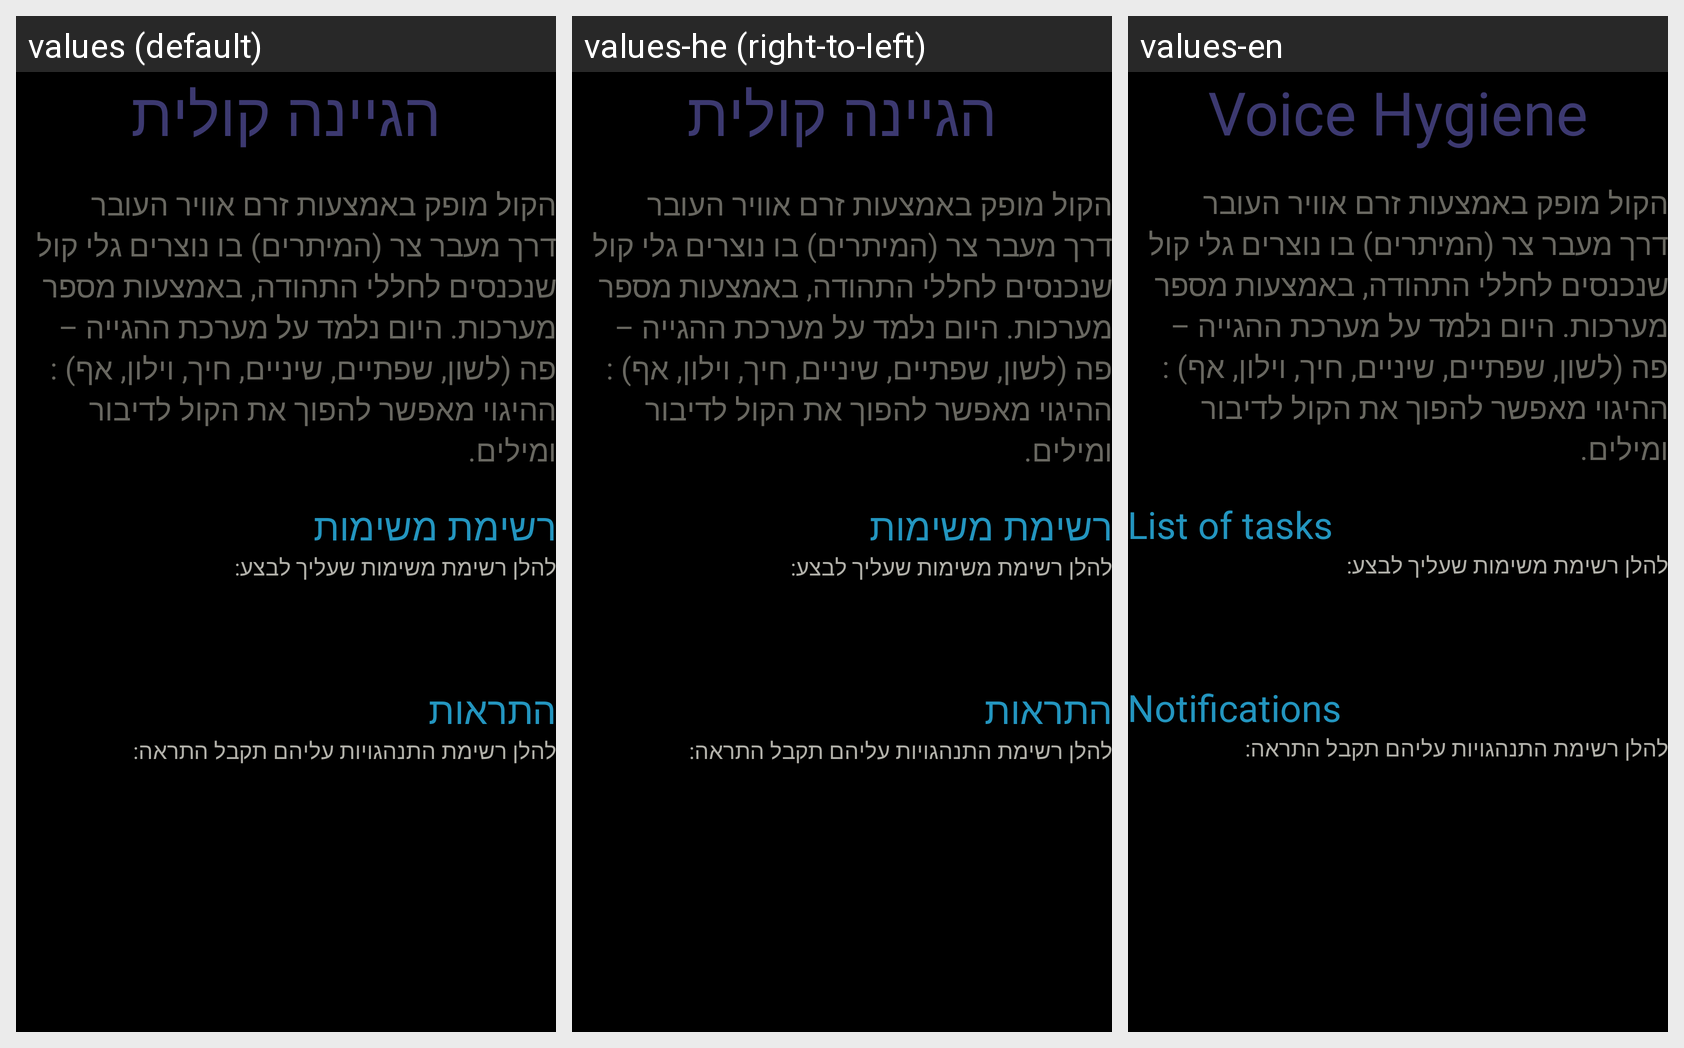

Locale-by-locale string values for the Android screen shown in this grid:
Android screen res/layout/activity_voice_hygiene.xml rendered under 3 locales, left to right: values (default), values-he (right-to-left), values-en. Device: Nexus 5 (rendered at 1080×1920; each locale shown at half size, 540×960, under a caption strip naming it); theme android:Theme.Holo.
Strings drawn on this screen, with the default value and each locale's value (text and hints the layout hard-codes, and strings that could not be matched under every locale, appear in the picture but are not listed):

voice_hygiene
  values: הגיינה קולית
  values-he: הגיינה קולית
  values-en: Voice Hygiene

description_voice_hygiene
  values: הקול מופק באמצעות זרם אוויר העובר דרך מעבר צר (המיתרים) בו נוצרים גלי קול שנכנסים לחללי התהודה, באמצעות מספר מערכות. היום נלמד על מערכת ההגייה – פה (לשון, שפתיים, שיניים, חיך, וילון, אף) : ההיגוי מאפשר להפוך את הקול לדיבור ומילים.
  values-he: הקול מופק באמצעות זרם אוויר העובר דרך מעבר צר (המיתרים) בו נוצרים גלי קול שנכנסים לחללי התהודה, באמצעות מספר מערכות. היום נלמד על מערכת ההגייה – פה (לשון, שפתיים, שיניים, חיך, וילון, אף) : ההיגוי מאפשר להפוך את הקול לדיבור ומילים.  [not translated; the default value is used]
  values-en: הקול מופק באמצעות זרם אוויר העובר דרך מעבר צר (המיתרים) בו נוצרים גלי קול שנכנסים לחללי התהודה, באמצעות מספר מערכות. היום נלמד על מערכת ההגייה – פה (לשון, שפתיים, שיניים, חיך, וילון, אף) : ההיגוי מאפשר להפוך את הקול לדיבור ומילים.  [not translated; the default value is used]

pdf_title_voice_hygiene
  values: רשימת משימות
  values-he: רשימת משימות
  values-en: List of tasks

description_pdf_voice_hygiene
  values: להלן רשימת משימות שעליך לבצע:
  values-he: להלן רשימת משימות שעליך לבצע:  [not translated; the default value is used]
  values-en: להלן רשימת משימות שעליך לבצע:  [not translated; the default value is used]

title_notification_voice_hygiene
  values: התראות
  values-he: התראות
  values-en: Notifications

description_notification_voice_hygiene
  values: להלן רשימת התנהגויות עליהם תקבל התראה:
  values-he: להלן רשימת התנהגויות עליהם תקבל התראה:  [not translated; the default value is used]
  values-en: להלן רשימת התנהגויות עליהם תקבל התראה:  [not translated; the default value is used]
